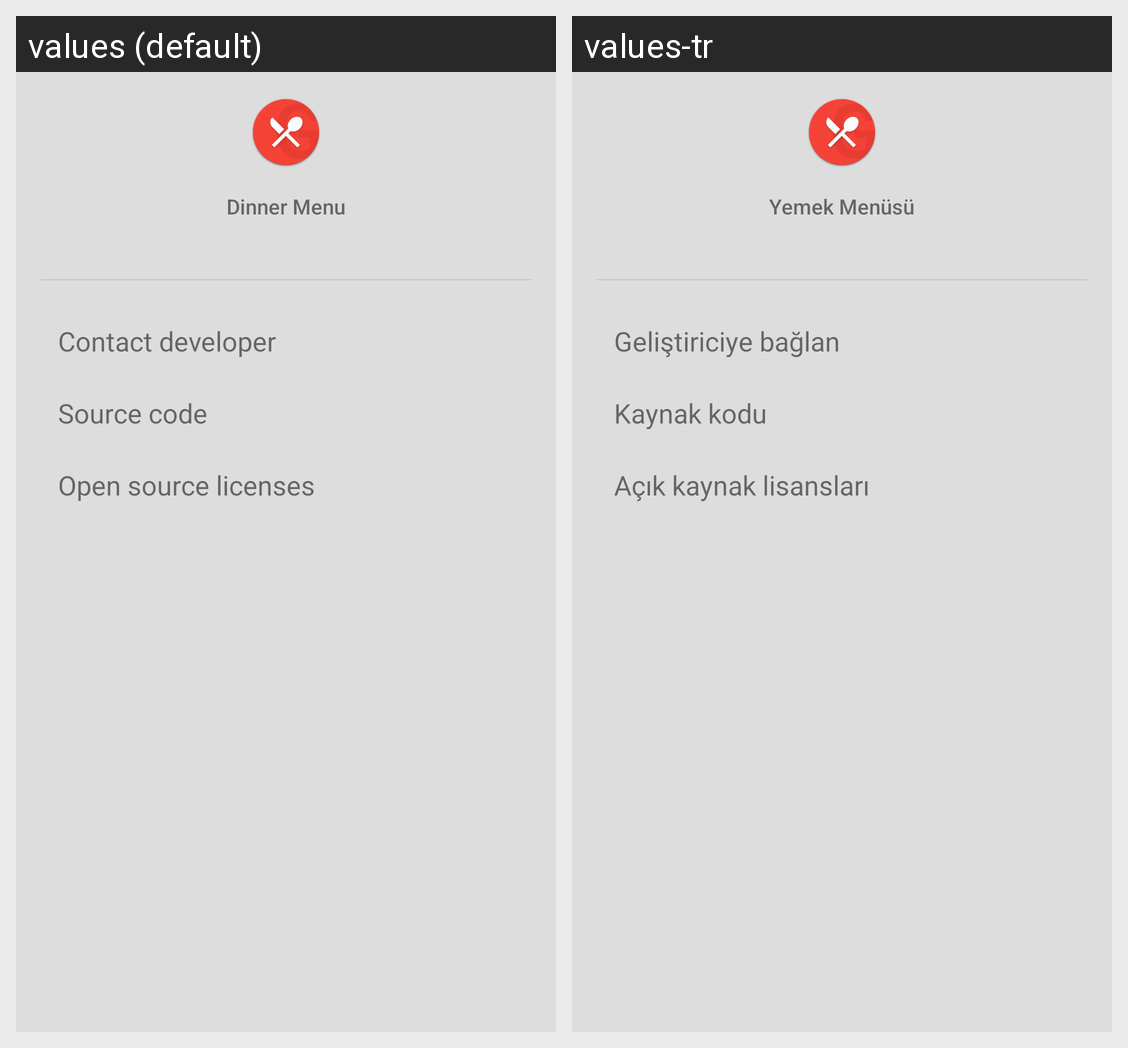

Strings drawn on this Android screen and how each of the app's shown locales translates them:
Android screen res/layout/activity_about.xml rendered under 2 locales, left to right: values (default), values-tr. Device: Nexus 5 (rendered at 1080×1920; each locale shown at half size, 540×960, under a caption strip naming it); theme AppTheme.
Strings drawn on this screen, with the default value and each locale's value (text and hints the layout hard-codes, and strings that could not be matched under every locale, appear in the picture but are not listed):

app_name
  values: Dinner Menu
  values-tr: Yemek Menüsü

title_contact_developer
  values: Contact developer
  values-tr: Geliştiriciye bağlan

title_source_code
  values: Source code
  values-tr: Kaynak kodu

title_open_source_licenses
  values: Open source licenses
  values-tr: Açık kaynak lisansları
